Run: headless pygame with SDL's dummy video driver; simulated clock (each Clock.tick advances the game by its frame time, no real sleeping); random seed 0; keys injected as events and as key.get_pressed() state; no mouse input.
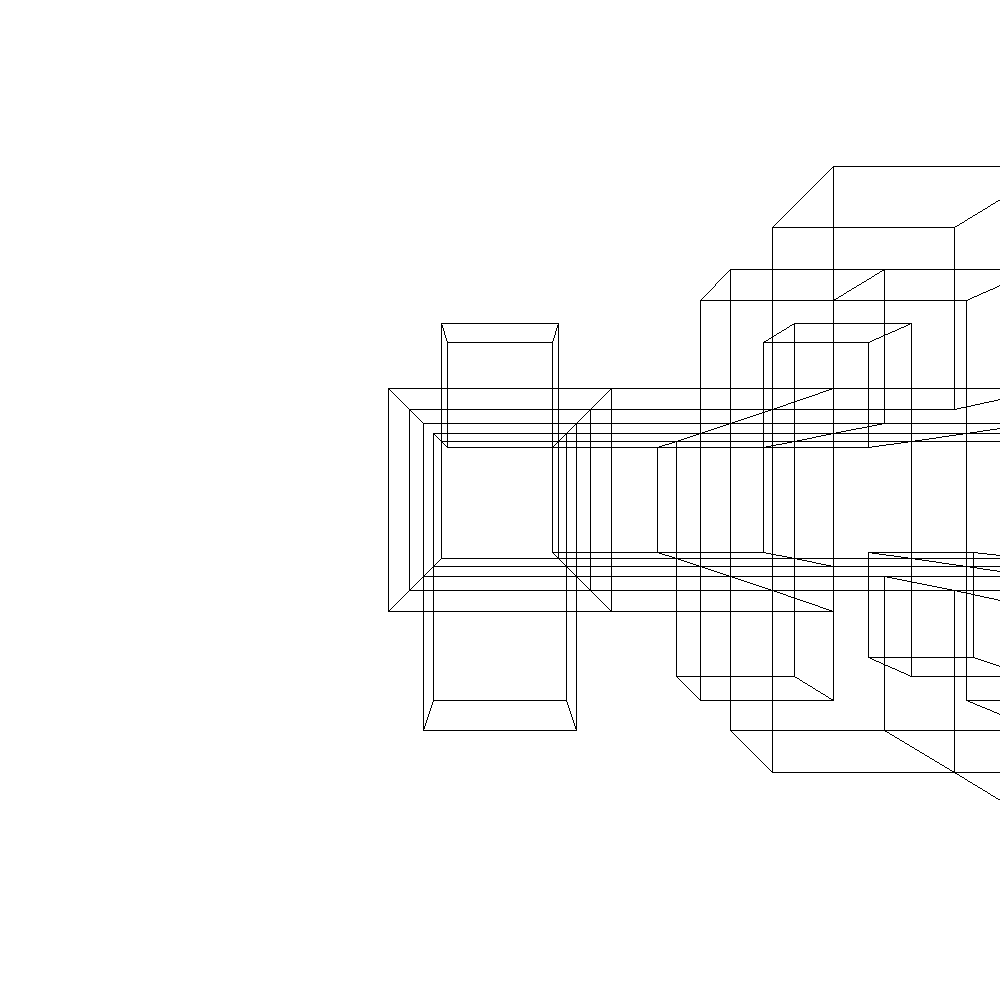
Frame 1 of 4 · flips 1–60 · no input
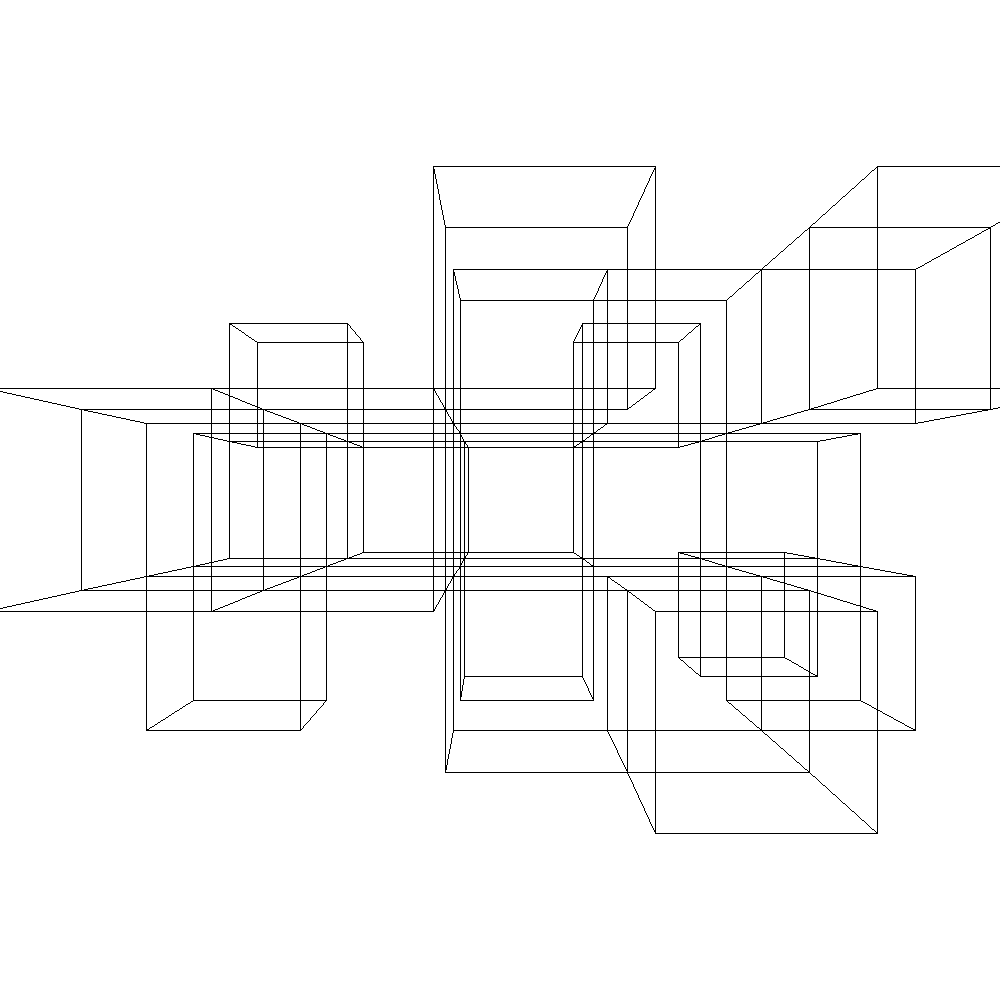
Frame 2 of 4 · flips 61–180 · tapped SPACE, RETURN · held RIGHT (→), D
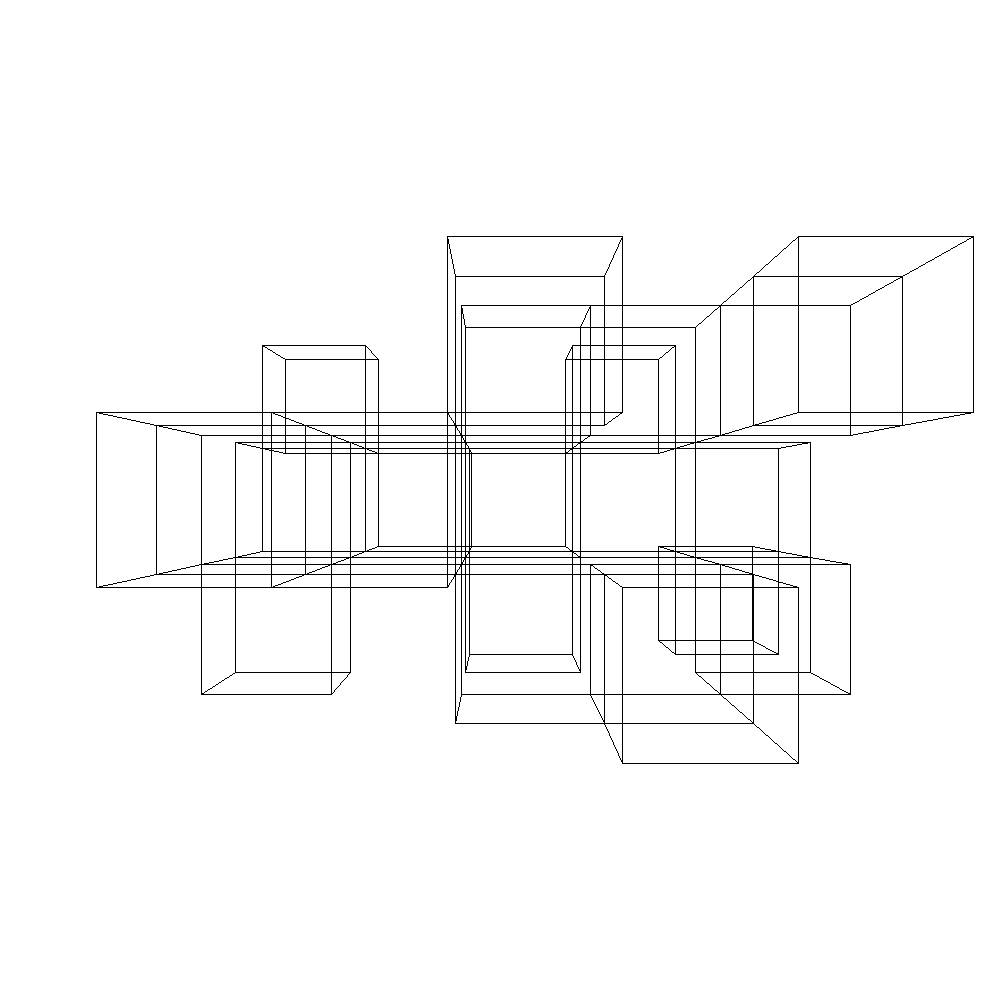
Frame 3 of 4 · flips 181–300 · held DOWN (↓), S
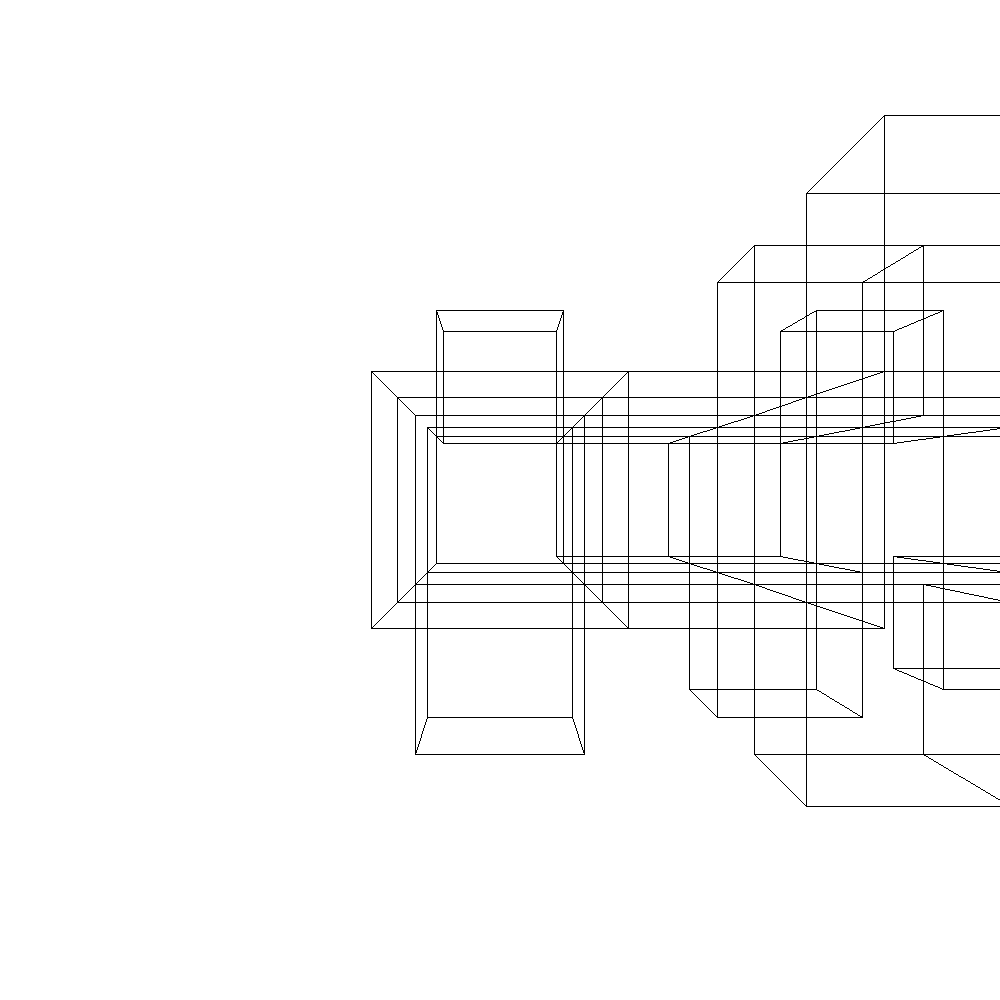
Frame 4 of 4 · flips 301–420 · held LEFT (←), A, UP (↑), W

The pygame program that drew these frames:

import pygame, math, random

pygame.init()
pixels = [1000, 1000]

screen = pygame.display.set_mode(pixels)
pygame.display.set_caption("3D!")

clock = pygame.time.Clock()
tick = 60

move_speed = 0.3
rotation_speed = 1 / math.pi / 50
playerPos = [0, 0, -5, 0, 0]


class projection:
    def __init__(self, fov=math.pi / 2):
        self.fov = fov
        self.projDistance = 1000 / math.tan(self.fov / 2)

    def project(self, pos, dx=0.1): # pos = [x,y,z] where pos is normalized
        if pos[2] == 0:
            pos[2] = dx
        return (self.projDistance / abs(pos[2]) * pos[0],
                self.projDistance / abs(pos[2]) * pos[1])

    @staticmethod
    def rotate_x(point, theta):
        y_new = point[1] * math.cos(theta) - point[2] * math.sin(theta)
        z_new = point[1] * math.sin(theta) + point[2] * math.cos(theta)
        return [point[0], y_new, z_new]

    @staticmethod
    def rotate_y(point, theta):
        x_new = point[0] * math.cos(theta) + point[2] * math.sin(theta)
        z_new = -point[0] * math.sin(theta) + point[2] * math.cos(theta)
        return [x_new, point[1], z_new]

    @staticmethod
    def normalized(pos = (0,0,0)):
        x, y, z = pos
        normalizedPos = [x - playerPos[0], y - playerPos[1], z - playerPos[2]]
        normalizedPos = projection.rotate_y(normalizedPos, playerPos[3])
        normalizedPos = projection.rotate_x(normalizedPos, playerPos[4])
        return normalizedPos


proj = projection()


class line:
    def __init__(self, start, end):
        self.x1, self.y1, self.z1 = start
        self.x2, self.y2, self.z2 = end

    def show(self):
        p1 = [self.x1, self.y1, self.z1]
        p2 = [self.x2, self.y2, self.z2]
        normP1 = projection.normalized(p1)
        normP2 = projection.normalized(p2)

        if normP1[2] <= 0 and normP2[2] <= 0:
            return
        if normP1[2] <= 0 or normP2[2] <= 0:
            normP1, normP2 = self.cutLine(normP1, normP2)

        proj_p1 = proj.project(normP1)
        proj_p2 = proj.project(normP2)

        px1, py1 = proj_p1
        px2, py2 = proj_p2
        pygame.draw.line(screen, (0, 0, 0), [px1 + pixels[0] / 2, -py1 + pixels[1] / 2],
                         [px2 + pixels[0] / 2, -py2 + pixels[1] / 2], 1)

    @staticmethod
    def cutLine(P1,P2,dx = 0.1):
        x1,y1,z1 = P1 ; x2,y2,z2 = P2
        # as z1!=z2, ZeroDivisionError will not be raised
        a1 = (x1-x2)/(z1-z2)
        a2 = (y1-y2)/(z1-z2)
        fx = lambda z: a1*(z-z1) + x1
        fy = lambda z: a2*(z-z1) + y1
        if z1<0:
            return [fx(dx), fy(dx), dx], P2
        if z2<0:
            return P1, [fx(dx),fy(dx),dx]

lines = [] # list of lines to show

class triangle(line):
    def __init__(self,P1,P2,P3):
        self.P1 = P1
        self.P2 = P2
        self.P3 = P3

class cube(line):
    def __init__(self,x,y,z,length):
        self.x = x
        self.y = y
        self.z = z
        self.length = length
        offsets = [(-0.5, -0.5, -0.5), (-0.5, -0.5, 0.5), (-0.5, 0.5, -0.5), (-0.5, 0.5, 0.5),
                   (0.5, -0.5, -0.5), (0.5, -0.5, 0.5), (0.5, 0.5, -0.5), (0.5, 0.5, 0.5)]

        # Create lines between all combinations of points that form the edges of the cube
        edge_indices = [(0, 1), (0, 2), (0, 4), (1, 3), (1, 5), (2, 3),
                        (2, 6), (3, 7), (4, 5), (4, 6), (5, 7), (6, 7)]

        for start, end in edge_indices:
            start_point = (self.x + self.length * offsets[start][0],
                           self.y + self.length * offsets[start][1],
                           self.z + self.length * offsets[start][2])
            end_point = (self.x + self.length * offsets[end][0],
                         self.y + self.length * offsets[end][1],
                         self.z + self.length * offsets[end][2])
            lines.append(line(start_point, end_point))



stop = False

for i in range(5):
    for j in range(5):
        cube(i,random.randint(-1,1), j, 1)

while not stop:
    pygame.mouse.set_pos([500, 500])
    pygame.mouse.get_rel()
    pygame.mouse.set_visible(False)

    
    clock.tick(tick)
    for event in pygame.event.get():
        keys = pygame.key.get_pressed()
        if event.type == pygame.QUIT or keys[pygame.K_ESCAPE]:
            stop = True
            try:
                pygame.quit()
            except:
                pass
        rx, ry = pygame.mouse.get_rel()
        playerPos[3] -= rx * rotation_speed
        if -math.pi / 2 <= playerPos[4] - ry * rotation_speed <= math.pi / 2:
            playerPos[4] -= ry * rotation_speed

        if keys[pygame.K_a]:
            playerPos[0] -= math.cos(playerPos[3]) * move_speed
            playerPos[2] -= math.sin(playerPos[3]) * move_speed
        if keys[pygame.K_d]:
            playerPos[0] += math.cos(playerPos[3]) * move_speed
            playerPos[2] += math.sin(playerPos[3]) * move_speed
        if keys[pygame.K_w]:
            playerPos[0] += -math.sin(playerPos[3]) * move_speed
            playerPos[2] += math.cos(playerPos[3]) * move_speed
        if keys[pygame.K_s]:
            playerPos[0] -= -math.sin(playerPos[3]) * move_speed
            playerPos[2] -= math.cos(playerPos[3]) * move_speed
        if keys[pygame.K_SPACE]:
            playerPos[1] += move_speed
        if keys[pygame.K_LSHIFT]:
            playerPos[1] -= move_speed

    screen.fill((255, 255, 255))

    for i in lines:
        i.show()

    pygame.display.flip()
